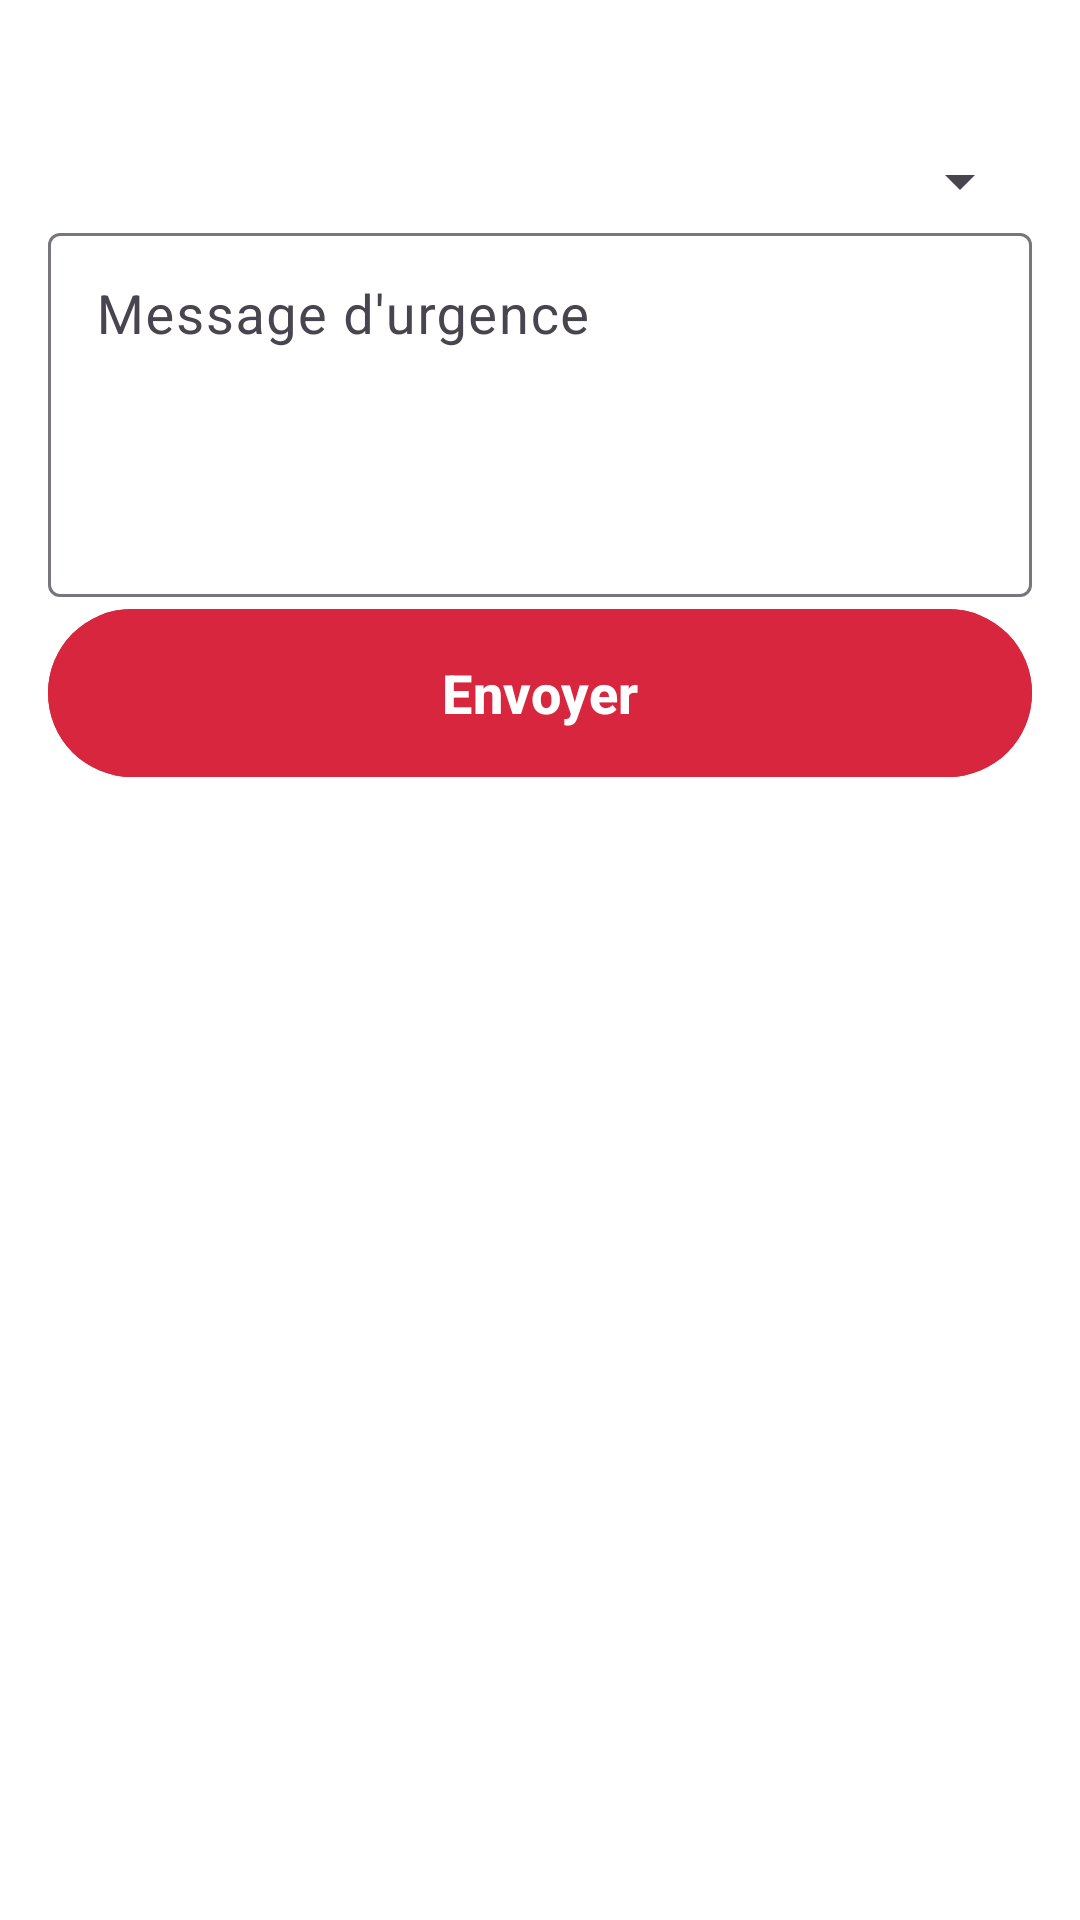

The Android layout XML behind this screen, and the referenced resources:
<!-- AndroidManifest.xml: application theme Theme.Livraison -->
<!-- res/layout/activity_emergency_message.xml -->
<?xml version="1.0" encoding="utf-8"?>
<LinearLayout xmlns:android="http://schemas.android.com/apk/res/android"
    android:layout_width="match_parent"
    android:layout_height="match_parent"
    android:orientation="vertical"
    android:padding="16dp">

    <TextView
        android:id="@+id/tvContext"
        android:layout_width="match_parent"
        android:layout_height="wrap_content"
        android:textStyle="bold"
        android:textSize="18sp"
        android:textColor="@color/state_failed"/>

    <Spinner
        android:id="@+id/spinnerController"
        android:layout_width="match_parent"
        android:layout_height="wrap_content"
        android:layout_marginTop="8dp"/>

    <com.google.android.material.textfield.TextInputLayout
        android:layout_width="match_parent"
        android:layout_height="wrap_content"
        android:hint="Message d'urgence">
        <com.google.android.material.textfield.TextInputEditText
            android:id="@+id/etBody"
            android:layout_width="match_parent"
            android:layout_height="wrap_content"
            android:minLines="4"
            android:gravity="top"/>
    </com.google.android.material.textfield.TextInputLayout>

    <com.google.android.material.button.MaterialButton
        android:id="@+id/btnSend"
        android:layout_width="match_parent"
        android:layout_height="wrap_content"
        android:backgroundTint="@color/state_failed"
        android:text="@string/send"/>
</LinearLayout>
<!-- resources referenced by this layout -->
<resources>
  <color name="state_failed">#D7263D</color>
  <string name="send">Envoyer</string>
  <style name="Theme.Livraison" parent="Theme.Material3.DayNight">
          <item name="colorPrimary">@color/primary</item>
          <item name="colorOnPrimary">@color/on_primary</item>
          <item name="colorPrimaryContainer">@color/primary_dark</item>
          <item name="colorSecondary">@color/accent</item>
          <item name="colorOnSecondary">@color/on_accent</item>
          <item name="android:windowBackground">@color/bg</item>
          <item name="android:textSize">18sp</item>
          <item name="materialButtonStyle">@style/Widget.Livraison.Button</item>
      </style>
  <color name="primary">#0B5FFF</color>
  <color name="on_primary">#FFFFFF</color>
  <color name="primary_dark">#063FAA</color>
  <color name="accent">#FFB300</color>
  <color name="on_accent">#000000</color>
  <color name="bg">#FFFFFF</color>
  <style name="Widget.Livraison.Button" parent="Widget.Material3.Button">
          <item name="android:minHeight">64dp</item>
          <item name="android:textSize">18sp</item>
          <item name="android:textStyle">bold</item>
          <item name="android:paddingStart">20dp</item>
          <item name="android:paddingEnd">20dp</item>
      </style>
</resources>
